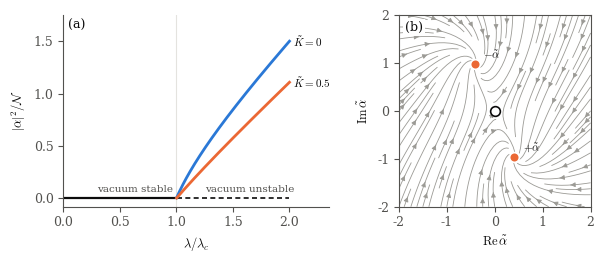

Write Python code to recreate this figure.
import numpy as np
import matplotlib
matplotlib.use("Agg")
import matplotlib.pyplot as plt

INK, INK2, GRID = "#0b0b0b", "#52514e", "#e4e3df"
BLUE, ORANGE = "#2a78d6", "#eb6834"
plt.rcParams.update({"font.size": 9, "axes.edgecolor": INK2, "axes.labelcolor": INK,
                     "xtick.color": INK2, "ytick.color": INK2, "axes.linewidth": 0.8,
                     "mathtext.fontset": "cm", "font.family": "serif"})

w, k1, k2 = 1.0, 1.0, 1.0           # scaled: kappa_2 = k2/N, K = Kt/N
lamc = 0.5*np.sqrt(w**2 + k1**2/4)

def ntilde(lam, K):
    A2 = K**2 + k2**2; B = 2*(w*K + k1*k2/2); C = w**2 + k1**2/4 - 4*lam**2
    disc = B**2 - 4*A2*C
    n = (-B + np.sqrt(np.maximum(disc, 0)))/(2*A2)
    return np.where(C < 0, n, np.nan)

def alpha_t(lam, K):
    n = ntilde(lam, K)
    e2 = (1j*(k1/2 + k2*n) - (w + K*n))/(2*lam)
    return np.sqrt(n)*np.exp(-0.5j*np.angle(e2))

fig, (ax1, ax2) = plt.subplots(1, 2, figsize=(6.3, 2.7), gridspec_kw={"width_ratios": [1.25, 1]})

r = np.linspace(0.0, 2.0, 400); lam = r*lamc
ax1.plot(r[r <= 1], 0*r[r <= 1], color=INK, lw=1.6)
ax1.plot(r[r >= 1], 0*r[r >= 1], color=INK, lw=1.2, ls=(0, (3, 2)))
for K, col, lab in [(0.0, BLUE, r"$\tilde K=0$"), (0.5, ORANGE, r"$\tilde K=0.5$")]:
    n = ntilde(lam, K)
    ax1.plot(r, n, color=col, lw=2, label=lab)
    i = -1
    ax1.text(r[i]+0.03, n[i], lab, color=INK, va="center", fontsize=8)
ax1.axvline(1, color=GRID, lw=0.8, zorder=0)
ax1.set_xlim(0, 2.35); ax1.set_ylim(-0.08, 1.75)
ax1.set_xlabel(r"$\lambda/\lambda_c$"); ax1.set_ylabel(r"$|\alpha|^2/\mathcal{N}$")
ax1.text(0.04, 1.62, "(a)", fontsize=9, color=INK)
ax1.text(0.3, 0.06, "vacuum stable", fontsize=7.5, color=INK2)
ax1.text(1.25, 0.06, "vacuum unstable", fontsize=7.5, color=INK2)
for s in ["top", "right"]: ax1.spines[s].set_visible(False)

# phase portrait, K~ = 0.5, lambda = 2 lambda_c
K, lam0 = 0.5, 2*lamc
x = np.linspace(-2, 2, 200); X, Y = np.meshgrid(x, x); Z = X + 1j*Y
F = -(1j*w + k1/2)*Z - 2j*lam0*np.conj(Z) - (1j*K + k2)*np.abs(Z)**2*Z
ax2.streamplot(X, Y, F.real, F.imag, color="#9b9a95", density=1.1, linewidth=0.6, arrowsize=0.7)
a0 = alpha_t(lam0, K)
for s in (+1, -1):
    ax2.plot((s*a0).real, (s*a0).imag, "o", ms=7, color=ORANGE, mec="white", mew=1.2, zorder=5)
ax2.plot(0, 0, "o", ms=7, mfc="white", mec=INK, mew=1.2, zorder=5)
ax2.annotate(r"$+\tilde\alpha$", ((a0).real, (a0).imag), xytext=(6, 4), textcoords="offset points", fontsize=8, color=INK)
ax2.annotate(r"$-\tilde\alpha$", ((-a0).real, (-a0).imag), xytext=(6, 4), textcoords="offset points", fontsize=8, color=INK)
ax2.set_xlim(-2, 2); ax2.set_ylim(-2, 2); ax2.set_aspect("equal")
ax2.set_xlabel(r"$\mathrm{Re}\,\tilde\alpha$"); ax2.set_ylabel(r"$\mathrm{Im}\,\tilde\alpha$")
ax2.text(-1.88, 1.66, "(b)", fontsize=9, color=INK, bbox=dict(fc="white", ec="none", pad=1.5), zorder=6)
fig.tight_layout()
fig.savefig("fig_kerr_meanfield.pdf"); fig.savefig("fig_kerr_meanfield.png", dpi=200)
print("alpha~(2 lam_c, K=0.5) =", a0, " n~ =", abs(a0)**2)
